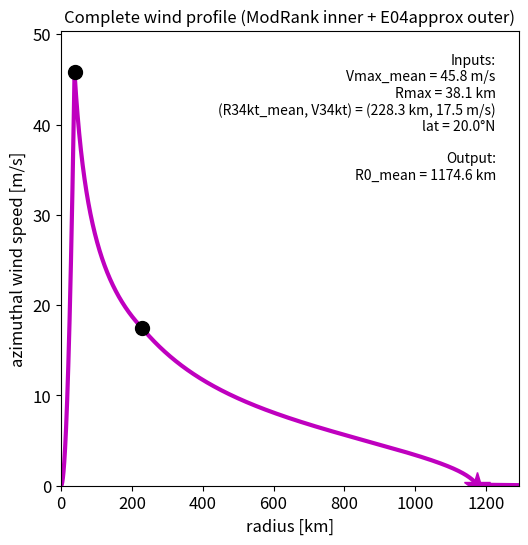

Source code (Python):
#%%%%%%%%%%%%%%%%%%%%%%%%%%%%%%%%%%%%%%%%%%
#%% Function for E04 outer wind profile with R0mean input
#%%%%%%%%%%%%%%%%%%%%%%%%%%%%%%%%%%%%%%%%%%
def E04_outerwind_r0input_nondim_MM0(r0, fcor, C_d, w_cool, Nr):
    """
    Computes nondimensional radial profile of angular momentum (M/M0) versus (r/r0).
    """
    
    import numpy as np
    
    fcor = abs(fcor)
    M0 = 0.5 * fcor * r0**2
    drfracr0 = 0.001
    if r0 > 2500 * 1000 or r0 < 200 * 1000:
        drfracr0 = drfracr0 / 10.0
    if Nr > 1 / drfracr0:
        Nr = 1 / drfracr0
    rfracr0_max = 1
    rfracr0_min = rfracr0_max - (Nr - 1) * drfracr0
    rrfracr0 = np.arange(rfracr0_min, rfracr0_max + drfracr0, drfracr0)
    MMfracM0 = np.full(rrfracr0.shape, np.nan)
    MMfracM0[-1] = 1
    rfracr0_temp = rrfracr0[-2]  # one step inwards from r0
    MfracM0_temp = MMfracM0[-1]
    MMfracM0[-2] = MfracM0_temp

    # Piecewise linear fit parameters from Donelan2004_fit.m
    C_d_lowV = 6.2e-4
    V_thresh1 = 6
    V_thresh2 = 35.4
    C_d_highV = 2.35e-3
    linear_slope = (C_d_highV - C_d_lowV) / (V_thresh2 - V_thresh1)

    for ii in range(int(Nr) - 2):
        gam = C_d * fcor * r0 / w_cool
        dMfracM0_drfracr0_temp = gam * ((MfracM0_temp - rfracr0_temp**2)**2) / (1 - rfracr0_temp**2)
        MfracM0_temp = MfracM0_temp - dMfracM0_drfracr0_temp * drfracr0
        rfracr0_temp = rfracr0_temp - drfracr0
        MMfracM0[-ii - 2 - 1] = MfracM0_temp
    return rrfracr0, MMfracM0

def generate_wind_profile(Vmaxmean_ms, Rmax_km, R34ktmean_km, lat):

    import numpy as np
    import math
    import matplotlib.pyplot as plt
    from scipy.interpolate import interp1d
    
    # Set default plot properties: font size 12 (half of 24) and default font
    plt.rcParams.update({
        'font.size': 12,
        'lines.linewidth': 2
    })
    
    #%%%%%%%%%%%%%%%%%%%%%%%%%%%%%%%%%%%%#%%%%%%%%%%%%%%%%%%%%%%%%%%%%%%%%%%%%
    ### INPUTS: AZIMUTHAL-MEAN VALUES %%%%%%%%%%%%%%%%%%%%%%%%%%%%%%%%%%%%
    # If you have VmaxNHC (i.e. Best Track values): Vmaxmean_ms = VmaxNHC_ms - 0.55 * Vtrans_ms (Eq 2 of CKK25 -- simple method to estimate azimuthal-mean Vmax from NHC point-max; factor originally from Lin and Chavas (2012))
    # If you have R34ktNHCquadmax (i.e. Best Track values): R34ktmean_m = 0.85 * fac_R34ktNHCquadmax2mean (Eq 1 of CKK25 -- simple estimate of mean R34kt radius from NHC R34kt (which is maximum radius of 34kt); factor originally from DeMaria et al. (2009))
    
    #Vmaxmean_ms = 45.8            # [m/s]; default 45.8; AZIMUTHAL-MEAN maximum wind speed
    #Rmax_m = 38.1 * 1000          # [m]; default 38.1*1000; from bias-adjusted CK22
    #R34ktmean_m = 228.3 * 1000    # [m]; default R34kt = 228.3*1000; MEAN radius of 34kt wind speed
    #lat = 20                      # [degN]; default 20N; storm-center latitude;
    
    Rmax_m = Rmax_km * 1000
    R34ktmean_m = R34ktmean_km * 1000
    ## Default values: Vmaxmean_ms = 45.8 m/s, Rmax_m = 38.1 km, R34ktmean_m = 228.3 km, lat = 20 --> R0=1174.6 km (sanity check)
    #%%%%%%%%%%%%%%%%%%%%%%%%%%%%%%%%%%%%#%%%%%%%%%%%%%%%%%%%%%%%%%%%%%%%%%%%%
    
    
    #%%%%%%%%%%%%%%%%%%%%%%%%%%%%%%%%%%%%#%%%%%%%%%%%%%%%%%%%%%%%%%%%%%%%%%%%%
    ### CALCULATE WIND PROFILE
    #%%%%%%%%%%%%%%%%%%%%%%%%%%%%%%%%%%%%#%%%%%%%%%%%%%%%%%%%%%%%%%%%%%%%%%%%%
    
    print("This code uses a modified‐Rankine vortex between Rmax and R34ktmean_m (default R34kt) and the E04 model beyond R34ktmean_m (and a quadratic profile inside the eye).")
    print("It is designed to guarantee that the profile fits both Rmax and R34kt and will be very close to the true outer radius (R0) as estimated by the full E04 outer solution.")
    print("It is also guaranteed to be very well‐behaved for basically any input parameter combination.")
    
    #%% Calculate some params
    ms_kt = 0.5144444             # 1 kt = 0.514444 m/s
    V34kt = 34 * ms_kt            # [m/s]; outermost radius to calculate profile
    km_nautmi = 1.852
    omeg = 7.292e-5  # Earth's rotation rate
    fcor = 2 * omeg * math.sin(math.radians(abs(lat)))  # [s^-1]
    
    #%% Initial radius vector
    dr = 100  # [m]
    R0mean_initialtoolarge = 3000 * 1000
    rr_full = np.arange(0, R0mean_initialtoolarge + dr, dr)  # [m]
    
    #%%%%%%%%%%%%%%%%%%%%%%%%%%%%%%%%%%%%%%%%%%%%%%%%%%%%%%%%%%%%
    #%% STEP 1) Outer region wind profile (r>R34kt)
    #%%%%%%%%%%%%%%%%%%%%%%%%%%%%%%%%%%%%%%%%%%%%%%%%%%%%%%%%%%%%
    
    #%%%%%%%%%%%%%%%%%%%%%%%%%%%%%%%%%%%%%%%%%%%%%%%%%%%%%%%%%%%%
    #%% STEP 1a) Very good estimate of outer edge of storm, R0mean (where v=0)
    #%% Analytic approximation of R0mean, from physical model of non-convecting wind profile (Emanuel 2004; Chavas et al. 2015 JAS)
    # Environmental params
    Cd = 1.5e-3  # [-]
    w_cool = 2 / 1000  # [m/s]
    chi = 2 * Cd / w_cool
    Mfit = R34ktmean_m * V34kt + 0.5 * fcor * R34ktmean_m**2
    
    beta = 1.35
    c1 = 0.5 * fcor
    c2 = 0.5 * beta * fcor * R34ktmean_m
    c3 = -Mfit
    c4 = -R34ktmean_m * Mfit - chi * (beta * R34ktmean_m * V34kt)**2
    coeffs = [c1, c2, c3, c4]
    x = np.roots(coeffs).real
    R0mean_candidates = x[x > 0]
    R0mean_dMdrcnstmod = R0mean_candidates[0]
    #%%%%%%%%%%%%%%%%%%%%%%%%%%%%%%%%%%%%%%%%%%%%%%%%%%%%%%%%%%%%
    
    #%%%%%%%%%%%%%%%%%%%%%%%%%%%%%%%%%%%%%%%%%%%%%%%%%%%%%%%%%%%%
    #%% STEP 1b) Wind profile from R0mean --> R34kt
    #%% Exact solution to model of non-convecting wind profile (Emanuel 2004; Chavas et al. 2015 JAS)
    #%% Notes:
    #%% - It is a single integration inwards from R0. *Cannot* integrate out
    #%%   from R34kt, it may blow up (math is weird)
    #%% - Could do a simpler approximate profile instead, but this solution is
    #%%   just as fast doing some sort of curve fit, so might as well use exact
    
    Nr = 100000
    rrfracr0_E04, MMfracM0_E04 = E04_outerwind_r0input_nondim_MM0(R0mean_dMdrcnstmod, fcor, Cd, w_cool, Nr)
    M0_E04approx = 0.5 * fcor * R0mean_dMdrcnstmod**2
    rr_E04approx = rrfracr0_E04 * R0mean_dMdrcnstmod
    vv_E04approx = (M0_E04approx / R0mean_dMdrcnstmod) * ((MMfracM0_E04 / rrfracr0_E04) - rrfracr0_E04)
    vv_E04approx[vv_E04approx > 2 * V34kt] = np.nan
    
    # Zoom into relevant radii
    r0_plot = 1.2 * R0mean_dMdrcnstmod
    rr = rr_full[rr_full < r0_plot]
    # Interpolate approx-E04 solution to original radius vector
    vv_E04approx = np.interp(rr, rr_E04approx, vv_E04approx)
    
    #%%%%%%%%%%%%%%%%%%%%%%%%%%%%%%%%%%%%%%%%%%%%%%%%%%%%%%%%%%%%
    #%% STEP 2) Inner region wind profile (r<=R34kt)
    #%%%%%%%%%%%%%%%%%%%%%%%%%%%%%%%%%%%%%%%%%%%%%%%%%%%%%%%%%%%%
    
    #%% Simple modified Rankine profile between R34kt and Rmax
    #%% With quadratic profile inside of Rmax
    alp_outer = np.log(Vmaxmean_ms / V34kt) / np.log(Rmax_m / R34ktmean_m)
    vv_outsideRmax = np.full(rr.shape, np.nan)
    rr_outer_mask = rr > Rmax_m
    vv_outsideRmax[rr_outer_mask] = Vmaxmean_ms * (rr[rr_outer_mask] / Rmax_m)**alp_outer
    alp_eye = 2  # quadratic profile in eye
    vv_eye = Vmaxmean_ms * (rr / Rmax_m)**alp_eye
    vv_MR = np.concatenate((vv_eye[rr <= Rmax_m], vv_outsideRmax[(rr > Rmax_m) & (rr < r0_plot)]))
    
    #%%%%%%%%%%%%%%%%%%%%%%%%%%%%%%%%%%%%%%%%%%%%%%%%%%%%%%%%%%%%
    #%% STEP 3) Merge inner and outer wind profiles
    #%% Simple exponential smoother of (inner-outer) moving outwards from R34kt
    
    # No smoothing: direct merge at R34ktmean_m -- will *not* match dV/dr without smoothing
    # vv_MR_E04_R34ktmean_nosmooth = np.concatenate((vv_MR[rr <= R34ktmean_m], vv_E04approx[rr > R34ktmean_m]))
    
    # Match dV/dr at R34kt: exponential smoother of (inner-outer) moving outwards from R34kt
    ii_temp = rr > R34ktmean_m
    rr_beyondR34ktmean = rr[ii_temp]
    vv_MR_beyondR34ktmean = vv_MR[ii_temp]
    vv_E04approx_beyondR34ktmean = vv_E04approx[ii_temp]
    v_adj = -(vv_E04approx_beyondR34ktmean - vv_MR_beyondR34ktmean) * np.exp(-(rr_beyondR34ktmean - R34ktmean_m) / R34ktmean_m)
    vv_E04approx_adj = vv_E04approx_beyondR34ktmean + v_adj
    vv_MR_E04_R34ktmean = np.concatenate((vv_MR[rr <= R34ktmean_m], vv_E04approx_adj))
    
    #%%%%%%%%%%%%%%%%%%%%%%%%%%%%%%%%%%%%%%%%%%
    #%% Make plot
    #%%%%%%%%%%%%%%%%%%%%%%%%%%%%%%%%%%%%%%%%%%
    # Figure dimensions: original 30 cm x 30 cm, now half: 15 cm x 15 cm (converted to inches)
    fig, ax = plt.subplots(figsize=(15/2.54, 15/2.54))
    ax.plot(rr / 1000, vv_MR_E04_R34ktmean, 'm-', linewidth=3)
    # ax.plot(rr / 1000, vv_MR_E04_R34ktmean_nosmooth, 'g:', linewidth=3)
    ax.plot(Rmax_m / 1000, Vmaxmean_ms, 'k.', markersize=20)
    ax.plot(R34ktmean_m / 1000, V34kt, 'k.', markersize=20)
    ax.plot(R0mean_dMdrcnstmod / 1000, 0, 'm*', markersize=20)
    ax.set_xlabel('radius [km]')
    ax.set_ylabel('azimuthal wind speed [m/s]')
    ax.axis([0, 1.1 * R0mean_dMdrcnstmod / 1000, 0, 1.1 * Vmaxmean_ms])
    # ax.axis([0, 600, 0, 1.1 * Vmaxmean_ms])
    ax.set_title('Complete wind profile (ModRank inner + E04approx outer)', fontsize=12)
    
    # Annotate the top right corner with "Inputs:" and the values of Vmaxmean_ms, Rmax_m, (R34ktmean_m, V34kt), and lat
    annotation = (f"Inputs:\n"
                  f"Vmax_mean = {Vmaxmean_ms:.1f} m/s\n"
                  f"Rmax = {Rmax_m/1000:.1f} km\n"
                  f"(R34kt_mean, V34kt) = ({R34ktmean_m/1000:.1f} km, {V34kt:.1f} m/s)\n"
                  f"lat = {lat:.1f}°N\n"
                  f"\n"
                  f"Output:\n"
                  f"R0_mean = {R0mean_dMdrcnstmod / 1000:.1f} km")
    ax.text(0.95, 0.95, annotation, transform=ax.transAxes, ha='right', va='top',
            fontsize=10, bbox=dict(facecolor='white', edgecolor='none', alpha=0.7))
    
    plt.savefig('Operational_demo_vmaxR34ktRmax_to_windprofile.jpg', format='jpeg')
    plt.show()
    
    # Return radius [km], wind speed [m/s], and R0mean [km]
    # Interpolate to 1 km resolution
    rr_km = rr / 1000
    rr_km_interp = np.arange(0, rr_km.max(), 0.1)  # 0.1 km resolution
    vv_mps_interp = np.interp(rr_km_interp, rr_km, vv_MR_E04_R34ktmean)
    
    return rr_km_interp, vv_mps_interp, R0mean_dMdrcnstmod / 1000


    
    
if __name__ == "__main__":
    import argparse

    parser = argparse.ArgumentParser()
    parser.add_argument("--vmax_ms", type=float, default=45.8, help="Vmax in m/s")
    parser.add_argument("--rmax_km", type=float, default=38.1, help="Rmax in km")
    parser.add_argument("--r34_km", type=float, default=228.3, help="R34ktmean in km")
    parser.add_argument("--lat", type=float, default=20, help="Latitude in degrees")
    args = parser.parse_args()

    # Convert km to m
    rr_km, vv_ms, R0_km = generate_wind_profile(args.vmax_ms, args.rmax_km, args.r34_km, args.lat)
